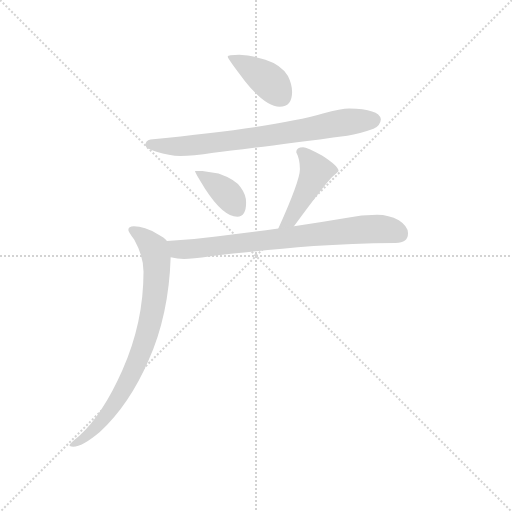
t = 0.00 s
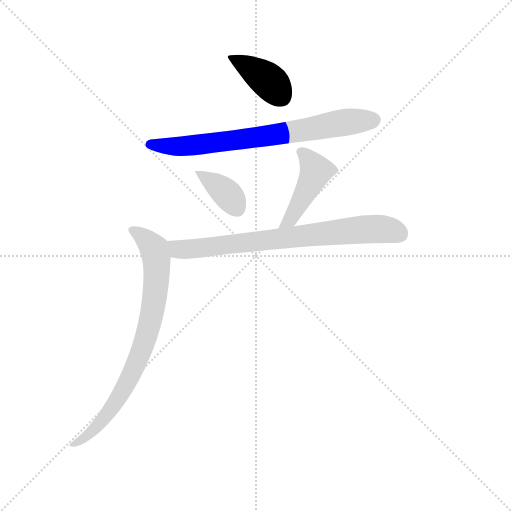
t = 0.88 s
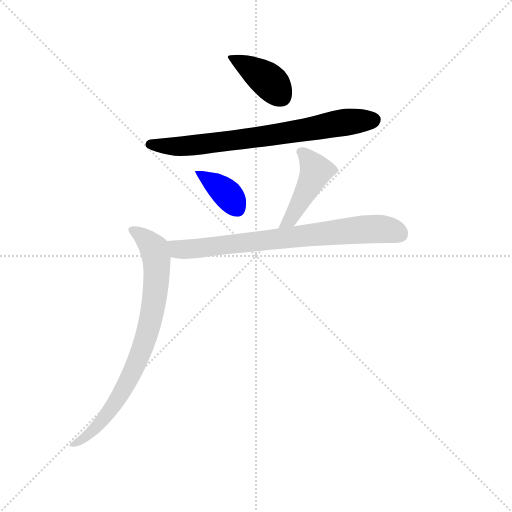
t = 1.75 s
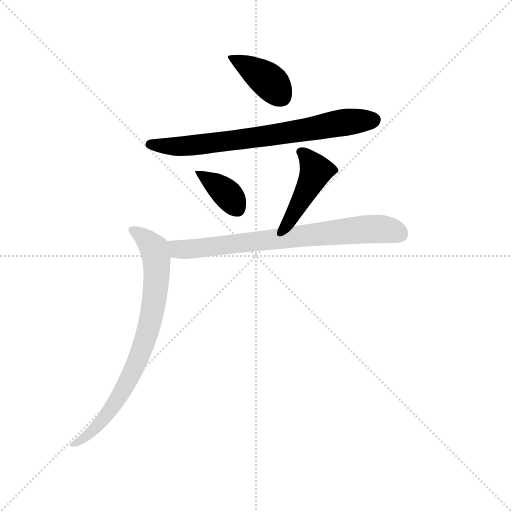
t = 2.62 s
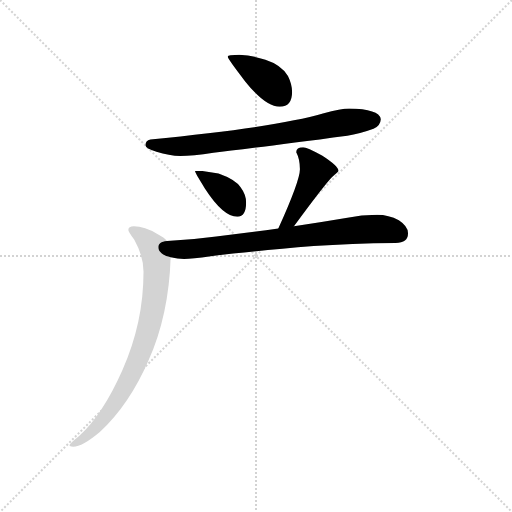
t = 3.50 s
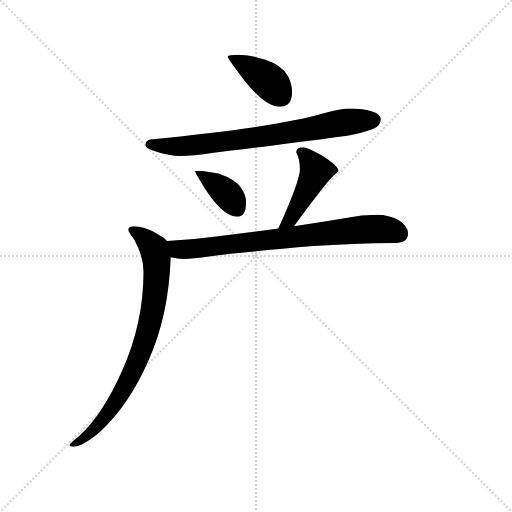
t = 4.37 s

The animated SVG that drew these frames (rendered in a browser with its animation timeline set to each time). Animation: 6 CSS @keyframes rules; one cycle of 4.37 s.

<svg version="1.1" viewBox="0 0 1024 1024" xmlns="http://www.w3.org/2000/svg">
  <g stroke="lightgray" stroke-dasharray="1,1" stroke-width="1" transform="scale(4, 4)">
    <line x1="0" y1="0" x2="256" y2="256"></line>
    <line x1="256" y1="0" x2="0" y2="256"></line>
    <line x1="128" y1="0" x2="128" y2="256"></line>
    <line x1="0" y1="128" x2="256" y2="128"></line>
  </g>
  <g transform="scale(0.92, -0.92) translate(60, -850)">
    <style type="text/css">
      
        @keyframes keyframes0 {
          from {
            stroke: blue;
            stroke-dashoffset: 398;
            stroke-width: 128;
          }
          56% {
            animation-timing-function: step-end;
            stroke: blue;
            stroke-dashoffset: 0;
            stroke-width: 128;
          }
          to {
            stroke: black;
            stroke-width: 1024;
          }
        }
        #make-me-a-hanzi-animation-0 {
          animation: keyframes0 0.5738932291666666s both;
          animation-delay: 0s;
          animation-timing-function: linear;
        }
      
        @keyframes keyframes1 {
          from {
            stroke: blue;
            stroke-dashoffset: 749;
            stroke-width: 128;
          }
          71% {
            animation-timing-function: step-end;
            stroke: blue;
            stroke-dashoffset: 0;
            stroke-width: 128;
          }
          to {
            stroke: black;
            stroke-width: 1024;
          }
        }
        #make-me-a-hanzi-animation-1 {
          animation: keyframes1 0.8595377604166666s both;
          animation-delay: 0.5738932291666666s;
          animation-timing-function: linear;
        }
      
        @keyframes keyframes2 {
          from {
            stroke: blue;
            stroke-dashoffset: 377;
            stroke-width: 128;
          }
          55% {
            animation-timing-function: step-end;
            stroke: blue;
            stroke-dashoffset: 0;
            stroke-width: 128;
          }
          to {
            stroke: black;
            stroke-width: 1024;
          }
        }
        #make-me-a-hanzi-animation-2 {
          animation: keyframes2 0.5568033854166666s both;
          animation-delay: 1.4334309895833333s;
          animation-timing-function: linear;
        }
      
        @keyframes keyframes3 {
          from {
            stroke: blue;
            stroke-dashoffset: 438;
            stroke-width: 128;
          }
          59% {
            animation-timing-function: step-end;
            stroke: blue;
            stroke-dashoffset: 0;
            stroke-width: 128;
          }
          to {
            stroke: black;
            stroke-width: 1024;
          }
        }
        #make-me-a-hanzi-animation-3 {
          animation: keyframes3 0.6064453125s both;
          animation-delay: 1.990234375s;
          animation-timing-function: linear;
        }
      
        @keyframes keyframes4 {
          from {
            stroke: blue;
            stroke-dashoffset: 763;
            stroke-width: 128;
          }
          71% {
            animation-timing-function: step-end;
            stroke: blue;
            stroke-dashoffset: 0;
            stroke-width: 128;
          }
          to {
            stroke: black;
            stroke-width: 1024;
          }
        }
        #make-me-a-hanzi-animation-4 {
          animation: keyframes4 0.8709309895833334s both;
          animation-delay: 2.5966796875s;
          animation-timing-function: linear;
        }
      
        @keyframes keyframes5 {
          from {
            stroke: blue;
            stroke-dashoffset: 805;
            stroke-width: 128;
          }
          72% {
            animation-timing-function: step-end;
            stroke: blue;
            stroke-dashoffset: 0;
            stroke-width: 128;
          }
          to {
            stroke: black;
            stroke-width: 1024;
          }
        }
        #make-me-a-hanzi-animation-5 {
          animation: keyframes5 0.9051106770833334s both;
          animation-delay: 3.4676106770833335s;
          animation-timing-function: linear;
        }
      
    </style>
    
      <path d="M 460 731 Q 435 731 435 727 Q 435 722 473 673 Q 517 618 548 618 Q 575 618 575 650 Q 575 667 566 685 Q 551 709 517 720 Q 492 729 460 731 Z" fill="lightgray"></path>
    
      <path d="M 699 614 Q 682 614 642 603 Q 543 574 267 547 Q 256 545 256 534 Q 256 527 280 520 Q 308 511 332 511 Q 358 511 404 518 Q 476 526 695 555 Q 722 559 752 570 Q 767 577 768 591 Q 764 613 699 614 Z" fill="lightgray"></path>
    
      <path d="M 380 478 L 364 478 Q 364 474 385 441 Q 425 379 456 379 Q 475 379 475 410 Q 475 427 463 443 Q 452 460 415 473 L 380 478 Z" fill="lightgray"></path>
    
      <path d="M 579 358 Q 646 449 662 465 Q 676 477 676 478 Q 676 489 640 512 Q 607 530 599 530 Q 584 530 584 519 Q 592 504 592 482 Q 592 457 545 353 C 533 326 561 334 579 358 Z" fill="lightgray"></path>
    
      <path d="M 760 383 Q 726 383 692 376 Q 633 366 579 358 L 545 353 Q 471 343 410 336 Q 358 329 303 326 C 273 324 281 296 311 291 Q 326 288 340 287 Q 357 287 398 293 Q 488 304 622 315 Q 702 321 800 322 Q 827 322 827 343 Q 827 358 807 371 Q 785 383 760 383 Z" fill="lightgray"></path>
    
      <path d="M 303 326 Q 297 334 283 341 Q 254 358 231 358 Q 219 358 219 350 Q 219 346 232 329 Q 252 293 252 259 Q 252 148 206 45 Q 163 -52 112 -98 Q 91 -115 91 -118 Q 91 -121 99 -121 Q 119 -121 157 -89 Q 221 -30 263 67 Q 307 165 311 291 C 312 318 312 318 303 326 Z" fill="lightgray"></path>
    
    
      <clipPath id="make-me-a-hanzi-clip-0">
        <path d="M 460 731 Q 435 731 435 727 Q 435 722 473 673 Q 517 618 548 618 Q 575 618 575 650 Q 575 667 566 685 Q 551 709 517 720 Q 492 729 460 731 Z"></path>
      </clipPath>
      <path clip-path="url(#make-me-a-hanzi-clip-0)" d="M 439 726 L 512 684 L 550 641" fill="none" id="make-me-a-hanzi-animation-0" stroke-dasharray="270 540" stroke-linecap="round"></path>
    
      <clipPath id="make-me-a-hanzi-clip-1">
        <path d="M 699 614 Q 682 614 642 603 Q 543 574 267 547 Q 256 545 256 534 Q 256 527 280 520 Q 308 511 332 511 Q 358 511 404 518 Q 476 526 695 555 Q 722 559 752 570 Q 767 577 768 591 Q 764 613 699 614 Z"></path>
      </clipPath>
      <path clip-path="url(#make-me-a-hanzi-clip-1)" d="M 265 536 L 361 534 L 560 560 L 687 584 L 754 589" fill="none" id="make-me-a-hanzi-animation-1" stroke-dasharray="621 1242" stroke-linecap="round"></path>
    
      <clipPath id="make-me-a-hanzi-clip-2">
        <path d="M 380 478 L 364 478 Q 364 474 385 441 Q 425 379 456 379 Q 475 379 475 410 Q 475 427 463 443 Q 452 460 415 473 L 380 478 Z"></path>
      </clipPath>
      <path clip-path="url(#make-me-a-hanzi-clip-2)" d="M 368 476 L 436 427 L 456 396" fill="none" id="make-me-a-hanzi-animation-2" stroke-dasharray="249 498" stroke-linecap="round"></path>
    
      <clipPath id="make-me-a-hanzi-clip-3">
        <path d="M 579 358 Q 646 449 662 465 Q 676 477 676 478 Q 676 489 640 512 Q 607 530 599 530 Q 584 530 584 519 Q 592 504 592 482 Q 592 457 545 353 C 533 326 561 334 579 358 Z"></path>
      </clipPath>
      <path clip-path="url(#make-me-a-hanzi-clip-3)" d="M 596 519 L 626 476 L 574 377 L 561 365" fill="none" id="make-me-a-hanzi-animation-3" stroke-dasharray="310 620" stroke-linecap="round"></path>
    
      <clipPath id="make-me-a-hanzi-clip-4">
        <path d="M 760 383 Q 726 383 692 376 Q 633 366 579 358 L 545 353 Q 471 343 410 336 Q 358 329 303 326 C 273 324 281 296 311 291 Q 326 288 340 287 Q 357 287 398 293 Q 488 304 622 315 Q 702 321 800 322 Q 827 322 827 343 Q 827 358 807 371 Q 785 383 760 383 Z"></path>
      </clipPath>
      <path clip-path="url(#make-me-a-hanzi-clip-4)" d="M 311 322 L 335 307 L 741 352 L 781 351 L 809 341" fill="none" id="make-me-a-hanzi-animation-4" stroke-dasharray="635 1270" stroke-linecap="round"></path>
    
      <clipPath id="make-me-a-hanzi-clip-5">
        <path d="M 303 326 Q 297 334 283 341 Q 254 358 231 358 Q 219 358 219 350 Q 219 346 232 329 Q 252 293 252 259 Q 252 148 206 45 Q 163 -52 112 -98 Q 91 -115 91 -118 Q 91 -121 99 -121 Q 119 -121 157 -89 Q 221 -30 263 67 Q 307 165 311 291 C 312 318 312 318 303 326 Z"></path>
      </clipPath>
      <path clip-path="url(#make-me-a-hanzi-clip-5)" d="M 228 350 L 264 323 L 275 310 L 280 290 L 277 207 L 266 149 L 246 82 L 197 -17 L 143 -86 L 96 -117" fill="none" id="make-me-a-hanzi-animation-5" stroke-dasharray="677 1354" stroke-linecap="round"></path>
    
  </g>
</svg>
